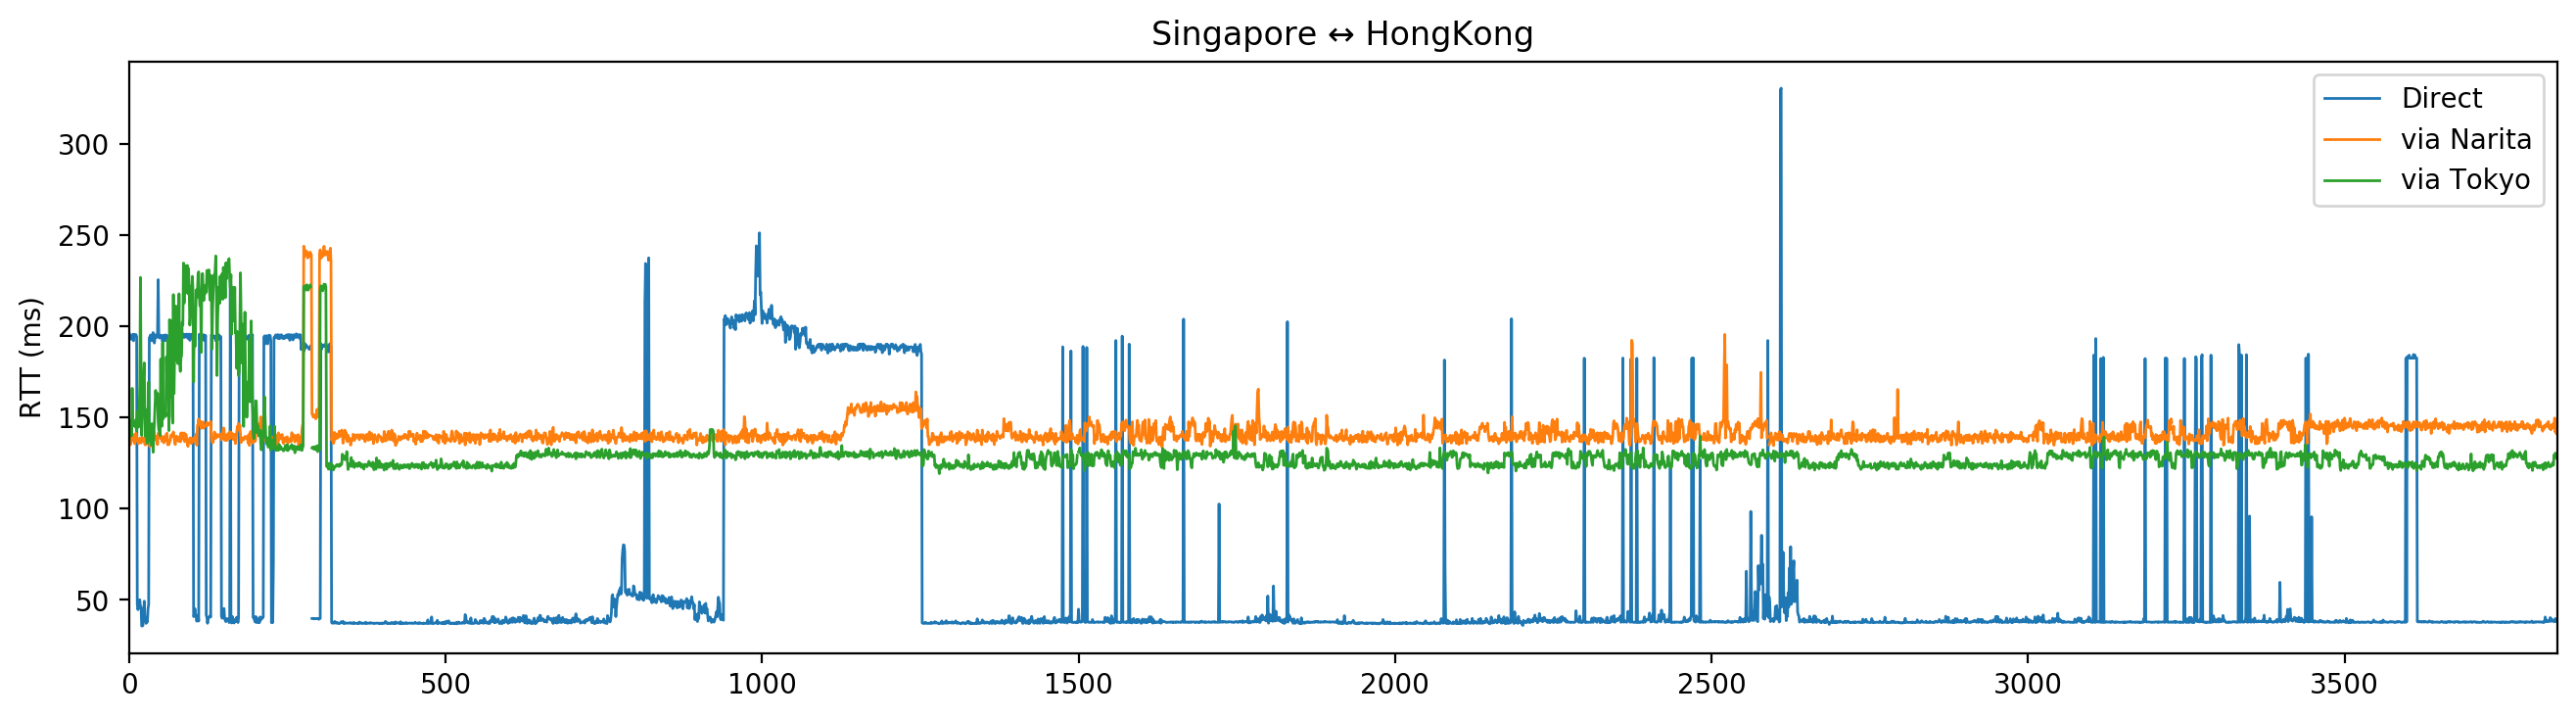

Values plotted in this chart, from the file beside it:
0, 196.686
1, 195.6
2, 194.1
3, 193.1
4, 193.8
5, 193
6, 195.7
7, 192.1
8, 195.4
9, 195.7
10, 195.5
11, 195.5
12, 194.4
13, 47.67
14, 44.66
15, 46.07
16, 49.56
17, 50.07
18, 45.7
19, 46.09
20, 35.67
21, 35.69
22, 36.05
23, 42.01
24, 49.31
25, 40.28
26, 40.22
27, 37.12
28, 40.2
29, 37.92
30, 45.32
31, 47.56
32, 193.9
33, 194
34, 195.3
35, 194.2
36, 192.2
37, 195.3
38, 196.6
39, 195.5
40, 190.9
41, 193.7
42, 195.3
43, 195.1
44, 194.1
45, 196.1
46, 225.6
47, 195.1
48, 193.6
49, 195.1
50, 195.2
51, 193.9
52, 193.9
53, 191.6
54, 195.2
55, 193.6
56, 192.1
57, 195.4
58, 194.5
59, 195.2
60, 192.2
... 3,775 more rows
